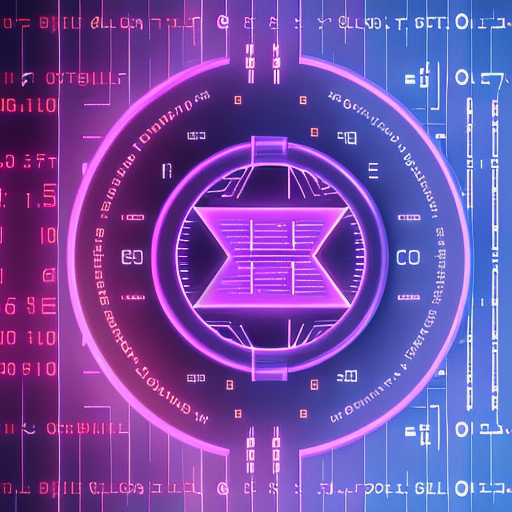
Generation parameters embedded in this image by AUTOMATIC1111 Stable Diffusion web UI or a fork of it (Forge, ...) (PNG 'parameters' text chunk):
cryptography, digital art, modern, ArtStation, hashing, encryption, hash algorithms, purple, soft glow
Steps: 20, Sampler: DPM++ 2M Karras, CFG scale: 8, Seed: 2050444955, Size: 512x512, Model hash: 81086e2b3f, Model: Realistic_Vision_V2.0, Version: v1.7.0